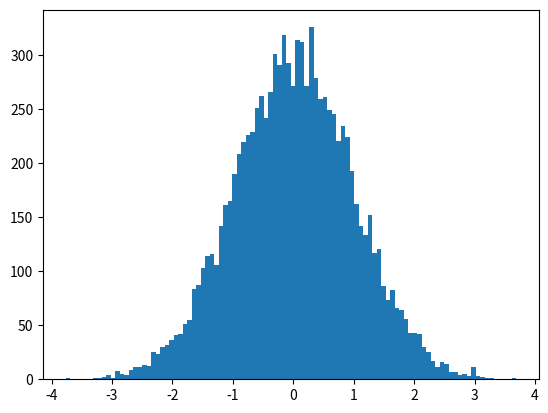

Write Python code to recreate this figure. (Note: this script raises an exception after producing the figure.)
import random
import matplotlib.pyplot as plt
listt = []
i=0
while i<= 10000:
	listt.append(random.normalvariate(0,1))
	i += 1

plt.hist(listt, 100, normed = 1)
plt.show()

